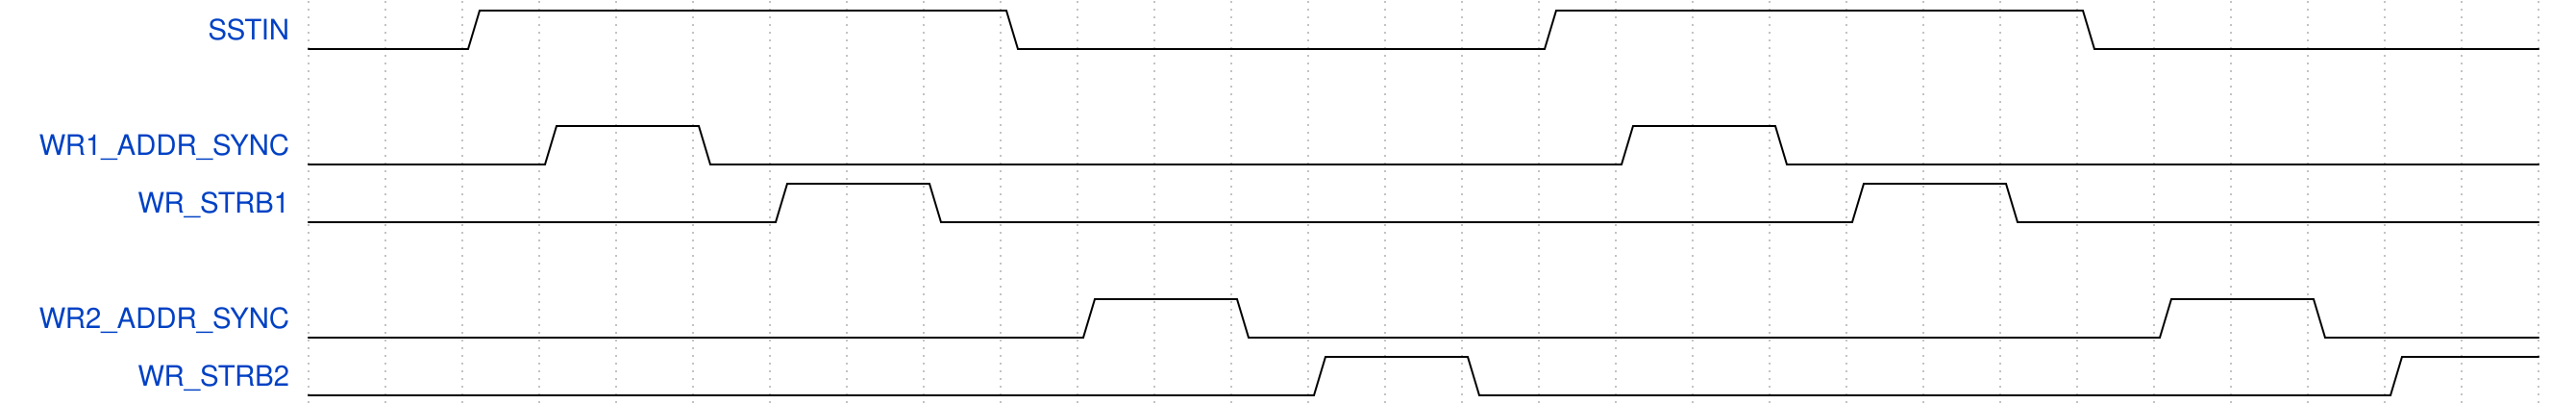

Give the WaveDrom (WaveJSON) description of this timing diagram.

{signal: [
  {name: 'SSTIN', 			wave: '0.1......0......1......0.....'},
  {},
  {name: 'WR1_ADDR_SYNC', 	wave: '0..1.0...........1.0.........' },
  {name: 'WR_STRB1', 		wave: '0.....1.0...........1.0......' },
  {},
  {name: 'WR2_ADDR_SYNC', 	wave: '0.........1.0...........1.0..' },
  {name: 'WR_STRB2', 		wave: '0............1.0...........1.'},
]
}